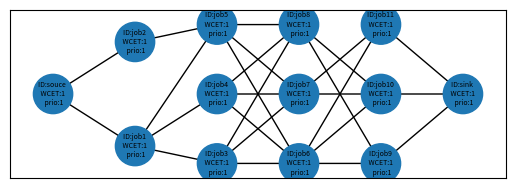

This chart was generated by the following Python code: (Note: this script raises an exception after producing the figure.)
#!/usr/bin/python3
# -*- coding: utf-8 -*-

################################################################################
# Randomized DAG Generator
# Fang YJ
# Real-Time Systems Group
# Hunan University HNU
################################################################################

from random import randint, random, uniform
import random as rand
import numpy as np
import networkx as nx
import matplotlib.pyplot as plt
# Class: DAG (Directed Acyclic Graph Task)


class DAG:
    #####################################
    #   DAG 参数
    #   param0  DAG name        ：标注DAG，方便存储及调用
    #
    #   param1.1* periodically  ：DAG的周期性质包括 {周期性任务(periodic)； 零星任务(sporadic)； 非周期性任务(aperiodic)}
    #   param1.2* real_time     ：DAG的实时性包括   {HRT(Hard); SRT(Soft); FRT(Firm)}
    #   param1.3* cycle_time    ：(1)if periodically == periodic:   cycle_time = DAG的周期时间；
    #                             (2)if periodically == sporadic:   cycle_time = DAG的最小间隔时间；
    #                             (3)if periodically == aperiodic:  cycle_time = DAG的释放时间；
    #   param2* Deadline        ：DAG的相对截止时间#
    #   param3  DAG G
    #       param3.1    node的属性 ：
    #           param3.1.1  Node_num        ：Node_ID    节点号码(自然ID)；
    #           param3.1.2  rank(level)     ：rank       节点所在层；
    #           param3.1.3  critic          ：critic     节点是否是关键节点
    #           param3.1.4* process_costs   ：WCET       可以是节点的执行时间或最差执行时间（WCET）；
    #           e.g.:self.G.add_node(self_Node_num, Node_ID='job{}'.format(self_Node_num), rank=x, critic=False, WCET=1)
    #       param3.2    edge的属性 ：
    #           param3.2.1  communication time：或者可以通过（节点间通信数据量/core间通信带宽）获取；
    #
    #   param4  其他参数(输入生成)：
    #       param4.1    task_num            ： DAG中的节点数量
    #       param4.2*   parallelism         ： DAG的并行度，生成时的输入 ≥ 最终计算的结果
    #       param4.3*   Critical_path       ： DAG的关键路径的节点长度（输入）
    #   param5 其他参数(后期计算)：
    #       param5.1
    #####################################

    def __init__(self):
        self.name           = 'Tau_{null}'  # DAG save的名称
        self.DAG_ID         = '0'           # DAG的名称
        self.G              = nx.DiGraph()  # DAG:-networkX结构
        self.task_num       = 0             # DAG中节点（job）的数量
        self.Priority       = 1             # 越小等级越高
        # generator mine
        self.parallelism    = 0             # 并行度
        self.Critical_path  = 0             # 关键路径长度
        self.Periodically   = 'APERIODIC'   # 'PERIODIC'：周期任务
                                            # 'SPORADIC'：零星任务
                                            # 'APERIODIC': 非周期任务，一次调用只运行一次，只运行一次
        self.Real_Time      = 'HRT'         # 'HRT', 'SRT', 'FRT'
        self.Cycle_Time     = 0             # 如果periodically是periodic则cycle_time为DAG的周期时间；
                                            # 如果periodically是sporadic则cycle_time为DAG的最小间隔时间；
                                            # 如果periodically是aperiodic则cycle_time为DAG；
        self.Deadline       = 0             # DAG的相对截止时间
        self.Start_Time     = 0             # 默认为0 第一个DAG的到达时间



    def get_graph(self):  # 返回G
        return self.G

    def gen(self, algorithm):  # 生成 DAG
        if algorithm == "mine":
            self.gen_mine()
        else:
            return 1
        return 0

    def get_ready_node_list(self):
        return [x for x in self.G.nodes(data=True) if (x[1].get('state') == 'ready')]

    # #####################################
    # #   分配DAG节点的WCET
    # #   wcet_config
    # #####################################
    # def wcet_config(self):
    #     Max_WCET    = 10
    #     for node_x in self.G.nodes(data=True):
    #         node_x[1]['WCET'] = randint(1, Max_WCET)

    #####################################
    #   关键路径配置
    #####################################
    def critical_path_config(self):
        # # # # # （1）配置关键路径 # # # # #
        WCET = nx.get_node_attributes(self.G, 'WCET')
        for edge_x in self.G.edges(data=True):
            edge_x[2]['weight'] = WCET[edge_x[1]]
        node_list = nx.dag_longest_path(self.G, weight='weight')  # 关键路径
        for node_xx in self.G.nodes(data=True):
            if node_xx[0] in node_list:  # 判断是否在关键路径里
                node_xx[1]['critic'] = True
        # print('关键路径：{0}'.format(node_list))

    #####################################
    #   获取DAG的并行度和关键路径长度
    #   DAG generator 算法4#
    #####################################
    def dag_param_critical_update(self):
        # # # # # （1）配置关键路径 # # # # #
        node_list = nx.dag_longest_path(self.G, weight='weight')  # 关键路径
        print('关键路径：{0}'.format(node_list))
        # # # # # （1.2）配置最短路径 # # # # #
        shortest_path = list(nx.all_shortest_paths(self.G, 0, self.G.number_of_nodes() - 1, weight='weight'))
        print('DAG的最短路径{0}条：'.format(len(shortest_path)))
        for path in shortest_path:
            print(path)
        # # # # # （3）获取拓扑分层 shape # # # # #
        # # # # # （3.1）正向shape # # # # #
        rank_list = [sorted(generation) for generation in nx.topological_generations(self.G)]
        print('拓扑分层：{0}'.format(rank_list))
        print('节点的拓扑排序:{}'.format(list(nx.topological_sort(self.G))))
        print('边的拓扑排序:{}'.format(list(nx.topological_sort(nx.line_graph(self.G)))))
        # # # # # （3.2）反向shape # # # # #
        re_rank_list = [sorted(generation) for generation in nx.topological_generations(nx.DiGraph.reverse(self.G))]
        re_rank_list.reverse()
        print('反向拓扑分层：{0}'.format(re_rank_list))
        app = []
        for rank_x in rank_list:
            app.append(len(rank_x))
        self.parallelism = max(app)
        # # # # # （4）antichains # # # # #
        print("antichains", list(nx.antichains(self.G, topo_order=None)))    # 从DAG中生成antichains；
        """Find the k-cores of a graph."""
        print("每个vertex的core数:", nx.core_number(self.G))                   # Returns the core number for each vertex.
        # k-core是包含k度(degree k)或k度(degree k)以上节点的最大子图。
        print("图G的k-core:", nx.k_core(self.G).edges(data=True))             # Returns the k-core of G.
        # k-shell是由core数为k的节点生成的子图，即，节点在nodes in the k-core中且不在(k+1)-core中.
        print("图G的k_shell:", nx.k_shell(self.G).edges(data=True))           # Returns the k-shell of G.
        # k-crust是带有k-core删除的边的图G(去掉边后的孤立节点也一并去掉)。
        print("图G的k_crust:", nx.k_crust(self.G).edges(data=True))           # Returns the k-crust of G.
        # k-corona是k-core中节点的子图，这些节点在k核中正好有k个邻居。
        print("图G的k_corona:", nx.k_corona(self.G, None).edges(data=True))   # Returns the k-corona of G.
        """Routines to find the boundary of a set of nodes."""
        print("edge_boundary:", list(nx.edge_boundary(self.G, [1])))
        print("node_boundary:", list(nx.node_boundary(self.G, [1])))
        """Dominance algorithms."""
        print("直接支配节点:", nx.immediate_dominators(self.G, 0))     # 返回有向图中所有节点的直接支配节点。
        print("直接支配边界:", nx.dominance_frontiers(self.G, 0))      # 返回有向图中所有节点的支配边界。
        """Flow Hierarchy."""   # 返回有向网络的流层次结构(恒为1.0不知道为什么？)。
        # print("flow_hierarchy:", nx.flow_hierarchy(self.G, weight='weight'))
        """搜索最低共同祖先（DAGs）的算法."""
        # lcas: 元组((u, v), lca)的生成器，其中'u'和'v'是对儿中节点，lca是他们的最低共同祖先，但要求必须需是树！！！
        print("all_pairs_lowest_common_ancestor:", list(nx.all_pairs_lowest_common_ancestor(self.G)))
        """用于计算和验证规则图(regular graphs)的功能 """
        # 定义（regular graph）：图中每个节点都有相同的度。regular有向图是指每个顶点的入度和出度相等的图。
        print("图是否是规则图:", nx.is_regular(self.G))   # 判断图G是否是规则图.
        # 定义（k-regular graph）：每个节点都具有k度，a graph where each vertex has degree k.不支持有向图；is_k_regular # 检测是否图G是一个k-regular图
        """图结构的Hubs（中心）以及authorities（权限）分析."""
        print("节点的HITS hubs和authorities值:\n", nx.hits(self.G))  # h,a=hits(G)返回节点的HITS hubs和authorities值.
        print("authority矩阵:\n", nx.authority_matrix(self.G))      # 返回HITS authority矩阵.
        print("hub矩阵:\n", nx.hub_matrix(self.G))                  # 返回HITS hub矩阵.
        """图结构的PageRank分析."""
        print("pagerank:\n", nx.pagerank(self.G))                  # 返回图中节点的PageRank.
        print("google矩阵:\n", nx.google_matrix(self.G))            # 返回图的google矩阵
        # print("pagerank_numpy:\n", nx.pagerank_numpy(self.G))      # 返回图中节点的PageRank。
        print("pagerank_scipy:\n", nx.pagerank_scipy(self.G))      # 返回图中节点的PageRank。
        """宽度优先搜索(BFS)图节点的基本算法"""
        print("BFS_edges:\n", list(nx.bfs_edges(self.G, 0)))       # 从source开始的宽度优先搜索中对边进行迭代。
        print("edge_bfs:\n", list(nx.edge_bfs(self.G, source=0)))  # 一种直接的在图G中边的宽度优先搜索, 起始于`source`.
        print("BFS_tree:\n", list(nx.bfs_tree(self.G, 0)))         # 返回一个从source开始的宽度优先搜索构造的面向方向的树。
        print("BFS_predecessors:\n", list(nx.bfs_predecessors(self.G, 0)))  # 从source中返回宽度优先搜索(BFS)的前驱的迭代器。
        print("BFS_successors:\n", list(nx.bfs_successors(self.G, 0)))      # 从source中返回宽度优先搜索(BFS)的后继的迭代器。
        # 返回“G”中距“source”固定“distance”的所有节点。
        print("descendants_at_distance:\n", list(nx.descendants_at_distance(self.G, 0, self.Critical_path - 2)))
        """深度优先搜索(DFS)图节点的基本算法"""
        print("Dfs_edges:\n", list(nx.dfs_edges(self.G, source=0)))    # 从source开始的深度优先搜索(DFS)中对边进行迭代。
        print("edge_dfs:\n", list(nx.edge_dfs(self.G, source=0)))      # 一种直接的在图G中边的深度优先搜索, 起始于`source`.
        print("dfs_tree:\n", list(nx.dfs_tree(self.G, source=0)))      # 返回基于深度优先搜索的树。
        print("dfs_predecessors:\n", list(nx.dfs_predecessors(self.G, source=0)))        # 返回在source中深度优先搜索中的前驱的字典。
        print("dfs_successors:\n", list(nx.dfs_successors(self.G, source=0)))            # 返回在source中深度优先搜索中的后继的字典。
        print("dfs_postorder_nodes:\n", list(nx.dfs_postorder_nodes(self.G, source=0)))  # 从source开始，以深度优先搜索后排序的方式生成节点。
        print("dfs_labeled_edges:\n", list(nx.dfs_labeled_edges(self.G, source=0)))      # 在按类型标记的深度优先搜索(DFS)中迭代边。
        """用于识别孤立(零度)节点的函数"""
        print("isolates:\n", list(nx.isolates(self.G)))                    # 判断是否有孤立节点，图中孤立节点的迭代器
        print("number_of_isolates:\n", nx.number_of_isolates(self.G))      # 返回图中鼓励节点的数量
        # 3.node_num节点的前驱、后继、祖先、后代
        for self_node in self.G.nodes(data=True):
            print('node_num=:{0}'.format(self_node))
            print('\t前驱节点（predecessors）：{0}'.format(list(self.G.predecessors(self_node[0]))))
            print('\t祖先节点（ancestors）：{0}'.format(nx.ancestors(self.get_graph(), self_node[0])))
            print('\t后继节点（successors）：{0}'.format(list(self.G.successors(self_node[0]))))
            print('\t后代节点（descendants）：{0}'.format(nx.descendants(self.get_graph(), self_node[0])))
            print('\t节点的邻居（neighbors）：{0}'.format(list(nx.neighbors(self.G, self_node[0]))))  # 就是后继节点 successors
            print('\t节点的度（degree）：{0}'.format(nx.degree(self.G, self_node[0])))  # node 0 with degree 1
            print('\t节点的入度（in_degree）：{0}'.format(self.G.in_degree(self_node[0])))

        # pp1 = nx.dag_to_branching(self.G)
        # sources = defaultdict(set)
        # for v, source in pp1.nodes(data="source"):
        #     sources[source].add(v)
        # print("sources", sources)

        # """Algorithms to calculate reciprocity in a directed graph."""
        # print("reciprocity:", nx.reciprocity(self.G))  # 计算有向图中的互反性（reciprocity）,DAG不允许自反！！！。
        # print("overall_reciprocity:", nx.overall_reciprocity(self.G))  #计算全图的自反性

    #####################################
    #   Show DAG
    #####################################
    def show_dag(self):
        # 1.打印DAG的ID
        print("DAG_ID:", self.DAG_ID)
        # 2.打印节点数量
        print("DAG_Nodes_num:", self.G.number_of_nodes())
        # 打印边的数量
        print("DAG_Edges_num:", self.G.number_of_edges())

    def node_property(self, node_number):
        # for node_x in self.G.nodes(data=True):
        node_x = self.G.node[node_number]
        assert (node_number == node_x[0])
        print("node_id", node_x[0], node_number)
        print("node_Node_ID", node_x[1].get('Node_ID'))
        print("node_rank", node_x[1].get('rank'))
        print("node_critic", node_x[1].get('critic'))
        # self.G.node[0]['critic'] == True

    def print_data(self):
        # print(self.G.graph)
        # print(self.G.nodes(data=True))  # 输出所有可能的DAG结果数量；
        print(self.G.nodes.data(data=True))
        print(self.G.edges.data(data=True))

    #####################################
    #   get DAG parameter
    #####################################
    def get_node_num(self):
        return self.G.number_of_nodes()

    #####################################
    #   Transitive reduction函数
    #   param:
    #       matrix: Adjacency Matrix
    #   return:
    #       A matrix that has been reduced in transitive
    #####################################
    def transitive_reduction_matrix(self):
        matrix = np.array(nx.adjacency_matrix(self.G).todense())
        row, columns = matrix.shape
        assert (row == self.task_num)
        assert (columns == self.task_num)
        print("matrix shape is ({0},{1})".format(row, columns))
        i_test = np.eye(self.task_num).astype(bool)
        i_matrix = matrix.astype(bool)
        D = np.power((i_matrix | i_test), self.task_num)  # (M | I)^n
        D = D.astype(bool) & (~i_test)
        TR = matrix & (~(np.dot(i_matrix, D)))  # Tr = T ∩ （-（T . D））
        return nx.DiGraph(TR)

    #########################################
    #   DAG graph_node_position_determine
    #   参数：
    #       G：一个DAG；
    #   注：更新self.pos,方便作图
    #       pos = nx.spring_layout(G.get_graph())               #- spring_layout：    用Fruchterman - Reingold算法排列节点
    #       pos = nx.random_layout(G.get_graph())               #- random_layout：    节点随机分布
    #       pos = nx.circular_layout(G.get_graph())             #- circular_layout：  节点在一个圆环上均匀分布
    #       pos = nx.shell_layout(G.get_graph())                #- shell_layout：     节点在同心圆上分布
    #       pos = nx.spectral_layout(G.get_graph(), scale=15)   #- spectral_layout：  根据图的拉普拉斯特征向量排列节
    #########################################
    def graph_node_position_determine(self):
        color_map       = []
        n_pos           = {}
        n_map           = {}
        c_dicy          = {}
        rank_list = [sorted(generation) for generation in nx.topological_generations(self.G)]
        for z1 in range(0, len(rank_list)):
            for z2 in range(0, len(rank_list[z1])):
                node_ID = rank_list[z1][z2]
                sub_node = self.G.nodes[node_ID]
                n_pos[node_ID] = [(z1 + 0.5) * 120 / len(rank_list), (z2 + 0.5) * 120 / len(rank_list[z1])]
                n_map[node_ID] = "ID:{0} \n WCET:{1} \n prio:{2}".format(
                    sub_node.get('Node_ID'), sub_node.get('WCET'), sub_node.get('priority'))
                if sub_node['critic']:
                    color = 'green'
                else:
                    color = '#1f78b4'
                c_dicy[node_ID] = color
        c_dicy = dict(sorted(c_dicy.items(), key=lambda x: x[0]))
        color_map = [x for x in c_dicy.values()]
        nx.draw_networkx_nodes(self.G, n_pos, node_color=color_map, node_size=800, node_shape='o')    # 绘制节点
        nx.draw_networkx_edges(self.G, n_pos)                                                         # 绘制边
        nx.draw_networkx_labels(self.G, n_pos, labels=n_map, font_size=5, font_color='k')             # 标签

    #####################################
    #   DAG generator 算法3#
    #####################################
    def gen_mine(self):
        assert (self.parallelism >= 1)
        assert (self.Critical_path >= 3)
        # 步骤一：initial a new graph G               # e.g. G = nx.DiGraph(Index=self.task_num)
        #   添加节点；确定rank的节点
        self_critical_path  = self.Critical_path    # 关键路径长度
        self_parallelism    = self.parallelism      # 图的并行度
        self_Node_num       = 0                     # DAG的节点数量
        self.G.add_node(0, Node_ID='souce', rank=0, critic=False, WCET=1, priority=1, state='blocked')  # 起始节点（1）；rank=0

        for x in range(1, self_critical_path - 1):
            m = randint(1, self_parallelism)        # 随机每层的节点数量（不能大于并行度）
            for y in range(1, m + 1):
                self_Node_num += 1
                self.G.add_node(self_Node_num, Node_ID='job{}'.format(self_Node_num), rank=x, critic=False, WCET=1, priority=1, state='blocked')
        self.G.add_node(self_Node_num + 1, Node_ID='sink', rank=self_critical_path - 1, critic=False, WCET=1, priority=1, state='blocked')
        self.task_num = self_Node_num + 2  # +2算上source和sink
        self.G.add_edge(0, 1)
        for x in range(1, self_critical_path - 1):  # 从第2层开始到倒数第二层
            ancestors_list      = [node_x for node_x in self.G.nodes(data=True) if (node_x[1].get('rank') <  x)]
            descendants_list    = [node_x for node_x in self.G.nodes(data=True) if (node_x[1].get('rank') >  x)]
            self_list           = [node_x for node_x in self.G.nodes(data=True) if (node_x[1].get('rank') == x)]
            successors_list     = [node_x for node_x in self.G.nodes(data=True) if (node_x[1].get('rank') == (x + 1))]
            for y in self_list:
                k1 = randint(1, len(ancestors_list))                    # 在祖先节点中随机几个节点作为前驱
                ancestors_group = rand.sample(ancestors_list, k1)
                k2 = randint(1, len(descendants_list))                  # 在后代节点中随机几个节点作为后继
                descendants_group = rand.sample(descendants_list, k2)
                for z in ancestors_group:
                    self.G.add_edge(z[0], y[0])
                for z in descendants_group:
                    self.G.add_edge(y[0], z[0])
            self.G.add_edge(self_list[0][0], successors_list[0][0])
        self.name = 'Tau_{:d}'.format(self.task_num)
        # self.G = nx.DiGraph(self.Matrix)                  # 邻接矩阵生成一个有向图netWorkX；属性全无；
        # ## transitive reduction 传递约简； ## #
        # lp = list(nx.DiGraph(self.transitive_reduction_matrix()).edges())     # 1.networkx包
        lp = list(nx.transitive_reduction(self.G).edges())                  # 2.networkx包
        self.G.clear_edges()
        self.G.add_edges_from(lp)
        # print(np.array(nx.adjacency_matrix(self.G).todense()))

    #####################################
    #   自定义 DAG 算法#
    #####################################
    def user_defined_dag(self):
        # 节点号； 节点名； 节点优权重； 节点优先级
        self.parallelism = 4
        self.Critical_path = 4
        HE_2019_nodes = [[1, 'V1', 1, 1],
                         [2, 'V2', 7, 5],
                         [3, 'V3', 3, 6],
                         [4, 'V4', 3, 7],
                         [5, 'V5', 6, 2],
                         [6, 'V6', 9, 3],
                         [7, 'V7', 2, 4],
                         [8, 'V8', 1, 8]]
        # for x in self_list:
        # self.G.add_node(0, Node_ID='souce_node', rank=0, critic=False, WCET=1)  # 起始节点（1）；rank=0
        for node_x in HE_2019_nodes:
            self.G.add_node(node_x[0], Node_ID=node_x[1], rank=0, critic=False, WCET=node_x[2], priority=node_x[3])

        edges = [(1, 2), (1, 3), (1, 4), (1, 5), (1, 6),
                 (5, 7), (6, 7),
                 (2, 8), (3, 8), (4, 8), (7, 8) ]
        for edge in edges:
            self.G.add_edge(edge[0], edge[1], weight=1)
        # self.G.add_edges_from(edges)


    def response_time_analysis(self, core_num):
        node_list = list(self.G.nodes())
        paths = list(nx.all_simple_paths(self.G, node_list[0], node_list[-1]))

        interference_node_list = []
        ret_path_and_rta = []
        for x in paths:
            # print(x)
            temp_interference_node_list = []
            temp_path_weight = 0
            for y in x:
                temp_all_node = self.G.nodes(data=True)
                temp_ance = list(nx.ancestors(self.G, y))
                temp_desc = list(nx.descendants(self.G, y))
                temp_self = x
                sub_node = self.G.node[y]
                for z in temp_all_node:
                    if (z[0] not in temp_ance) and (z[0] not in temp_desc) and (z[0] not in temp_self):  # 判断z是否是干扰节点
                        if z[1]['priority'] < sub_node.get('priority'):             # 判断此z的优先级是否大于y
                            if z not in temp_interference_node_list:            # 判断此z是否已经加入
                                temp_interference_node_list.append(z)
                temp_path_weight += sub_node.get('WCET')
                # 每个节点的非前驱和非后继节点
            temp_inter_weight = 0
            for y in temp_interference_node_list:
                temp_inter_weight += y[1]['WCET']
            interference_node_list.append(temp_interference_node_list)
            temp_rta = temp_path_weight + temp_inter_weight/core_num
            # 计算此路径的RTA
            ret_path_and_rta.append((temp_rta, temp_path_weight, temp_inter_weight, x, temp_interference_node_list))
        return ret_path_and_rta

    #####################################
    #   WCET 配置算法#
    #####################################
    def WCET_Config(self, WCET_Config_type):

        if WCET_Config_type == "random":
            self.WCET_random_config()
        else:
            pass

    def WCET_random_config(self):
        for x in self.G.nodes(data=True):
            x[1]['WCET'] = rand.randint(100, 1000)
            # [x for x in self.G.nodes(data=True) if (x[1].get('state') == 'ready')]

    #####################################
    #   优先级 配置算法#
    #####################################
    def Priority_Config(self, Priority_Config_type):
        if Priority_Config_type == "random":
            self.priority_random_config()
        else:
            pass

    def priority_random_config(self):
        priority_random_list = list(range(0, self.G.number_of_nodes()))
        np.random.shuffle(priority_random_list)
        for x in self.G.nodes(data=True):
            x[1]['priority'] = priority_random_list.pop()


if __name__ == "__main__":
    # Parallelism = input("请输入DAG的并行度：")
    # print("你输入的内容是: ", Parallelism)
    # Critical_path = input("请输入DAG的关键路径长度：")
    # print("你输入的内容是: ", Critical_path)
    # plt.figure()            # (figsize=(100.0, 100.0))
    plt.subplot(211)
    G = DAG()               # 初始化DAG
    G.parallelism   = 4     # int(Parallelism)      # 输入并行度
    G.Critical_path = 6     # int(Critical_path)    # 输入关键路径长度
    G.gen("mine")
    # G.user_defined_dag()
    G.graph_node_position_determine()   # DAG节点位置确定

    G.dag_param_critical_update()       # 关键数据分析

    # plt.title('DAG generator' +
    #           '\n Is a DAG:{0}'.format(nx.is_directed_acyclic_graph(G.get_graph())) +  # 检测是否是有向无环图
    #           '\n number of nodes for DAG:{0}'.format(G.G.number_of_nodes()) +  # 返回G的节点数量
    #           '\n number of edges for DAG:{0}'.format(G.G.number_of_edges()) +  # 返回G的边数量
    #           '',
    #           fontsize=10, color="black", weight="light", ha='left', x=0)  # style="italic",

    plt.xlabel('crirical={}'.format(G.Critical_path))
    plt.ylabel('param={}'.format(G.parallelism))
    plt.show()
    # G.save(basefolder="data/")

    # 传递闭包***
    # 有向图的 transitive closure；
    # nx.transitive_closure(G, reflexive=False)
    # 如果有向无环形图的transitive closure；
    # nx.transitive_closure_dag(G.get_graph(), topo_order=None)
    # print('1', np.array(nx.adjacency_matrix(G.get_graph()).todense()))
    # print('2', np.array(nx.adjacency_matrix(G1).todense()))
